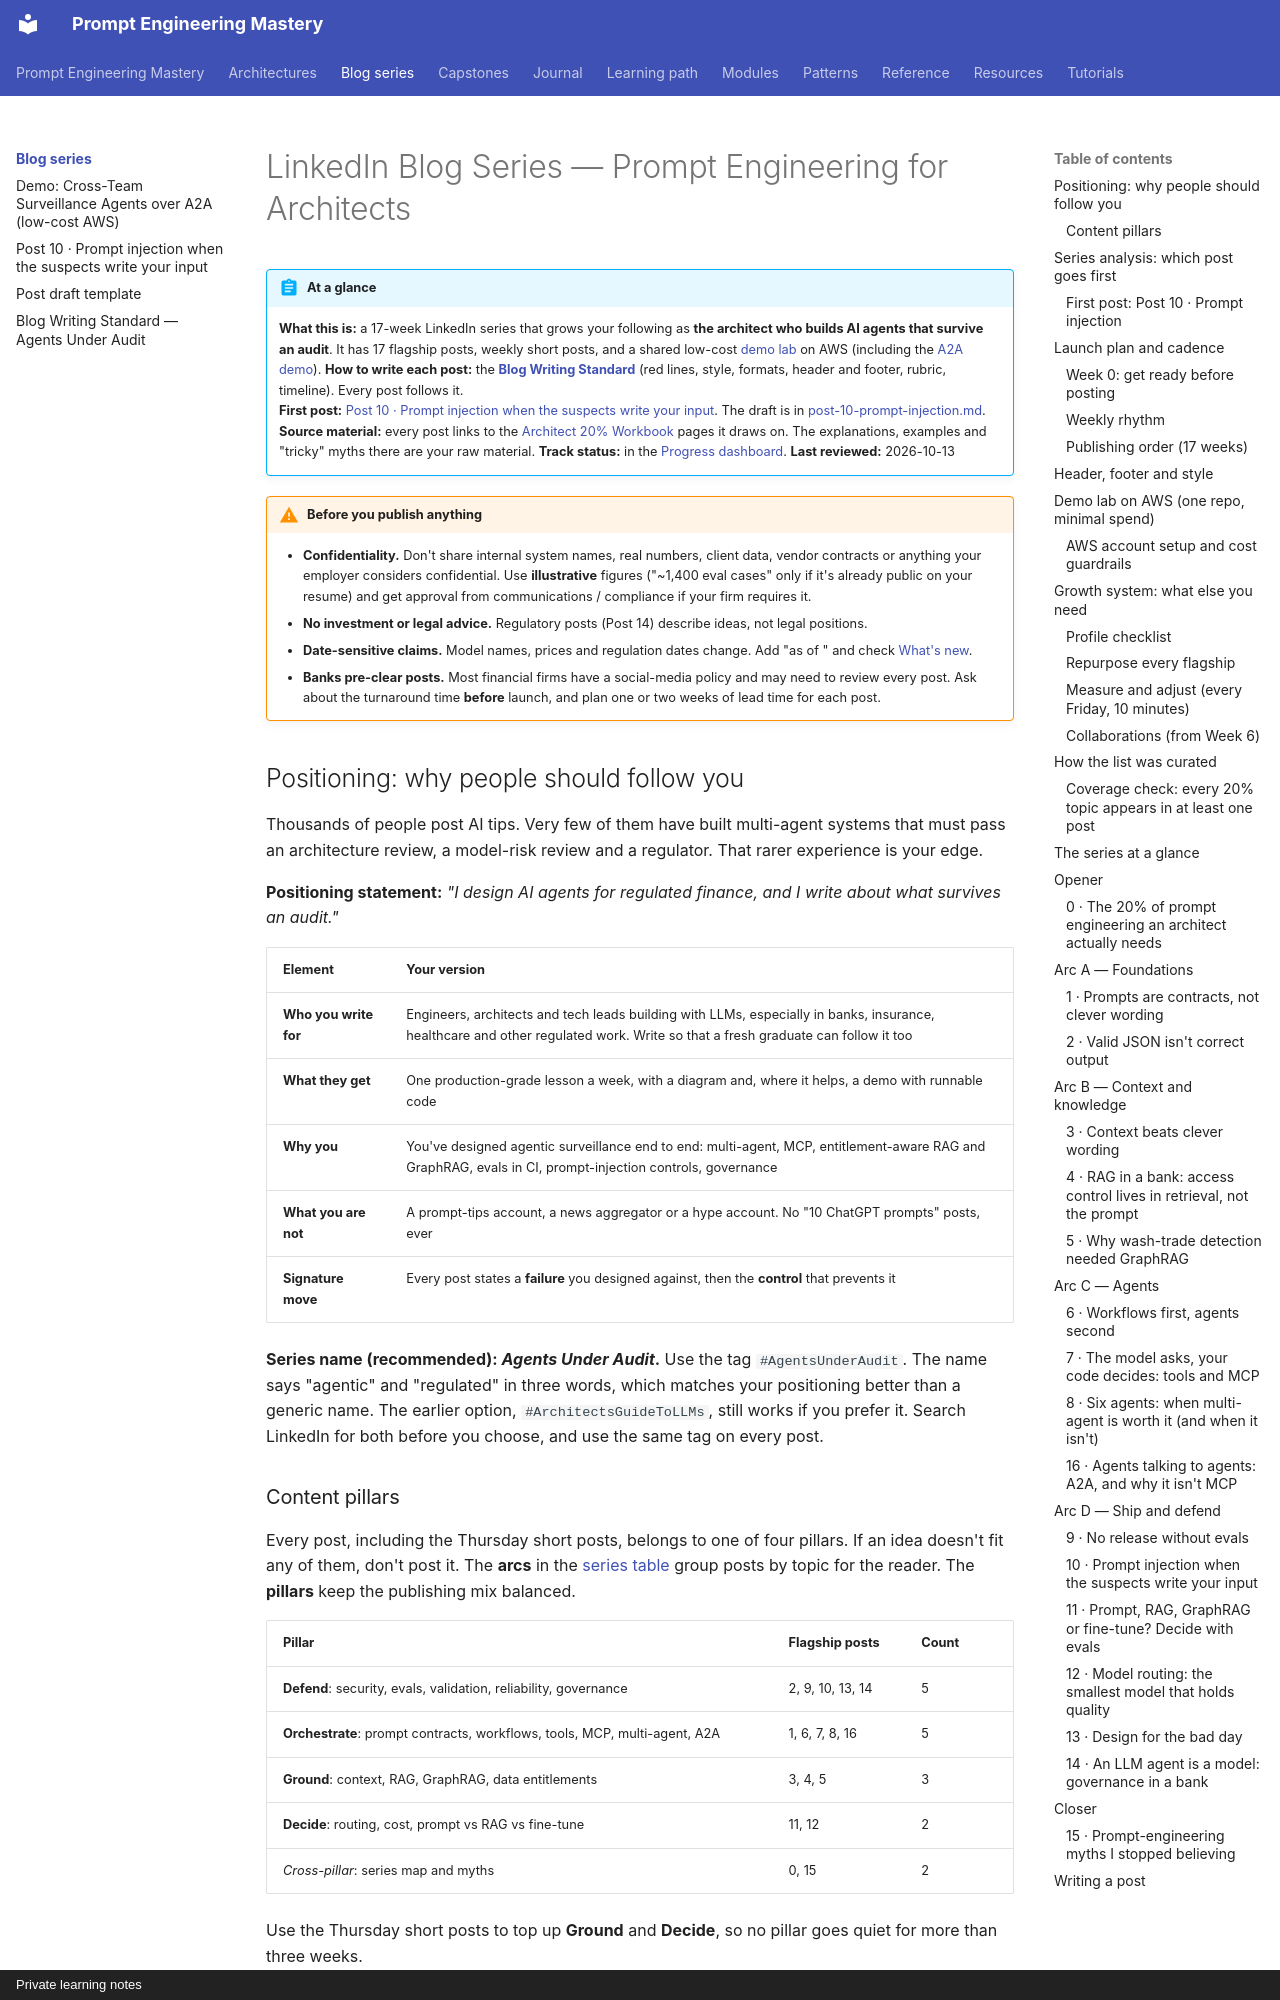

repository: atutorial5891-design/promptEngineering · page: blog-series/index.html · generator: mkdocs · copyright: Private learning notes

# LinkedIn Blog Series — Prompt Engineering for Architects

!!! abstract "At a glance"
    **What this is:** a 17-week LinkedIn series that grows your following as **the architect who builds AI agents that survive an audit**. It has 17 flagship posts, weekly short posts, and a shared low-cost [demo lab](#demo-lab-on-aws-one-repo-minimal-spend) on AWS (including the [A2A demo](demo-a2a-surveillance.md)).
    **How to write each post:** the [**Blog Writing Standard**](writing-standard.md) (red lines, style, formats, header and footer, rubric, timeline). Every post follows it.  
    **First post:** [Post 10 · Prompt injection when the suspects write your input](#first-post-post-10-prompt-injection). The draft is in [post-10-prompt-injection.md](post-10-prompt-injection.md).
    **Source material:** every post links to the [Architect 20% Workbook](../learning-path/architect-20-mastery/index.md) pages it draws on. The explanations, examples and "tricky" myths there are your raw material.
    **Track status:** in the [Progress dashboard](../learning-path/progress.md#blog-series).
    **Last reviewed:** 2026-10-13

!!! warning "Before you publish anything"
    - **Confidentiality.** Don't share internal system names, real numbers, client data, vendor contracts or anything your employer considers confidential. Use **illustrative** figures ("~1,400 eval cases" only if it's already public on your resume) and get approval from communications / compliance if your firm requires it.
    - **No investment or legal advice.** Regulatory posts (Post 14) describe ideas, not legal positions.
    - **Date-sensitive claims.** Model names, prices and regulation dates change. Add "as of <month year>" and check [What's new](../reference/whats-new.md).
    - **Banks pre-clear posts.** Most financial firms have a social-media policy and may need to review every post. Ask about the turnaround time **before** launch, and plan one or two weeks of lead time for each post.

## Positioning: why people should follow you

Thousands of people post AI tips. Very few of them have built multi-agent systems that must pass an architecture review, a model-risk review and a regulator. That rarer experience is your edge.

**Positioning statement:** *"I design AI agents for regulated finance, and I write about what survives an audit."*

| Element | Your version |
| --- | --- |
| **Who you write for** | Engineers, architects and tech leads building with LLMs, especially in banks, insurance, healthcare and other regulated work. Write so that a fresh graduate can follow it too |
| **What they get** | One production-grade lesson a week, with a diagram and, where it helps, a demo with runnable code |
| **Why you** | You've designed agentic surveillance end to end: multi-agent, MCP, entitlement-aware RAG and GraphRAG, evals in CI, prompt-injection controls, governance |
| **What you are not** | A prompt-tips account, a news aggregator or a hype account. No "10 ChatGPT prompts" posts, ever |
| **Signature move** | Every post states a **failure** you designed against, then the **control** that prevents it |

**Series name (recommended): *Agents Under Audit*.** Use the tag `#AgentsUnderAudit`. The name says "agentic" and "regulated" in three words, which matches your positioning better than a generic name. The earlier option, `#ArchitectsGuideToLLMs`, still works if you prefer it. Search LinkedIn for both before you choose, and use the same tag on every post.
